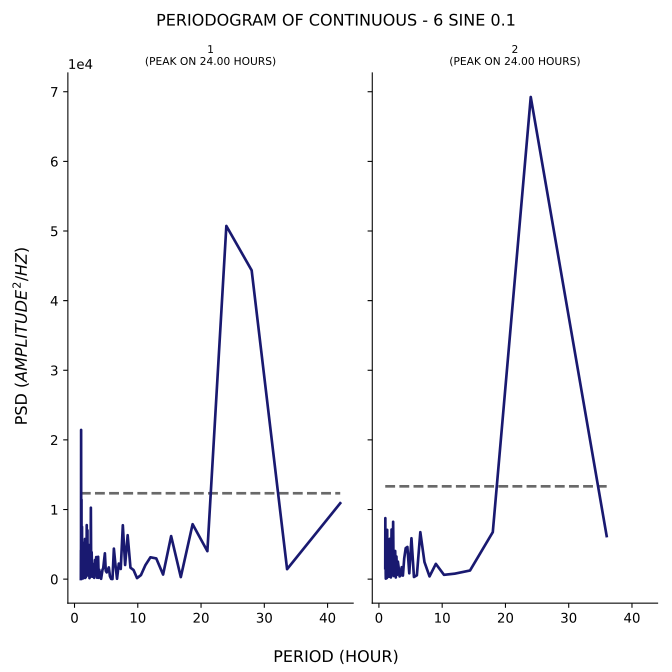

The file beside this chart, header and first rows:
test, period, psd
1, 42.0, 10909
1, 33.6, 1433
1, 28.0, 44347
1, 24.0, 50727
1, 21.0, 4017
1, 18.67, 7893
1, 16.8, 294.7
1, 15.27, 6185
1, 14.0, 658.2
1, 12.92, 2976
1, 12.0, 3141
1, 11.2, 2007
1, 10.5, 581.8
1, 9.882, 147.6
1, 9.333, 1310
1, 8.842, 1652
1, 8.4, 6315
1, 8.0, 2031
1, 7.636, 7743
1, 7.304, 1461
1, 7.0, 2240
1, 6.72, 53.53
1, 6.462, 2109
1, 6.222, 4385
1, 6.0, 15.86
1, 5.793, 36.6
1, 5.6, 414.9
1, 5.419, 1691
1, 5.25, 1302
1, 5.091, 966.6
1, 4.941, 1191
1, 4.8, 3711
1, 4.667, 2699
1, 4.541, 1596
1, 4.421, 1342
1, 4.308, 623.1
1, 4.2, 47.55
1, 4.098, 724.6
1, 4.0, 900.9
1, 3.907, 1346
1, 3.818, 195.1
1, 3.733, 3213
1, 3.652, 660.7
1, 3.574, 197.4
1, 3.5, 1181
1, 3.429, 3175
1, 3.36, 1854
1, 3.294, 691.3
1, 3.231, 2752
1, 3.17, 788.5
1, 3.111, 186.8
1, 3.055, 2178
1, 3.0, 1074
1, 2.947, 349
1, 2.897, 1103
1, 2.847, 381.3
1, 2.8, 342.6
1, 2.754, 2034
1, 2.71, 3869
1, 2.667, 1061
... 176 more rows
